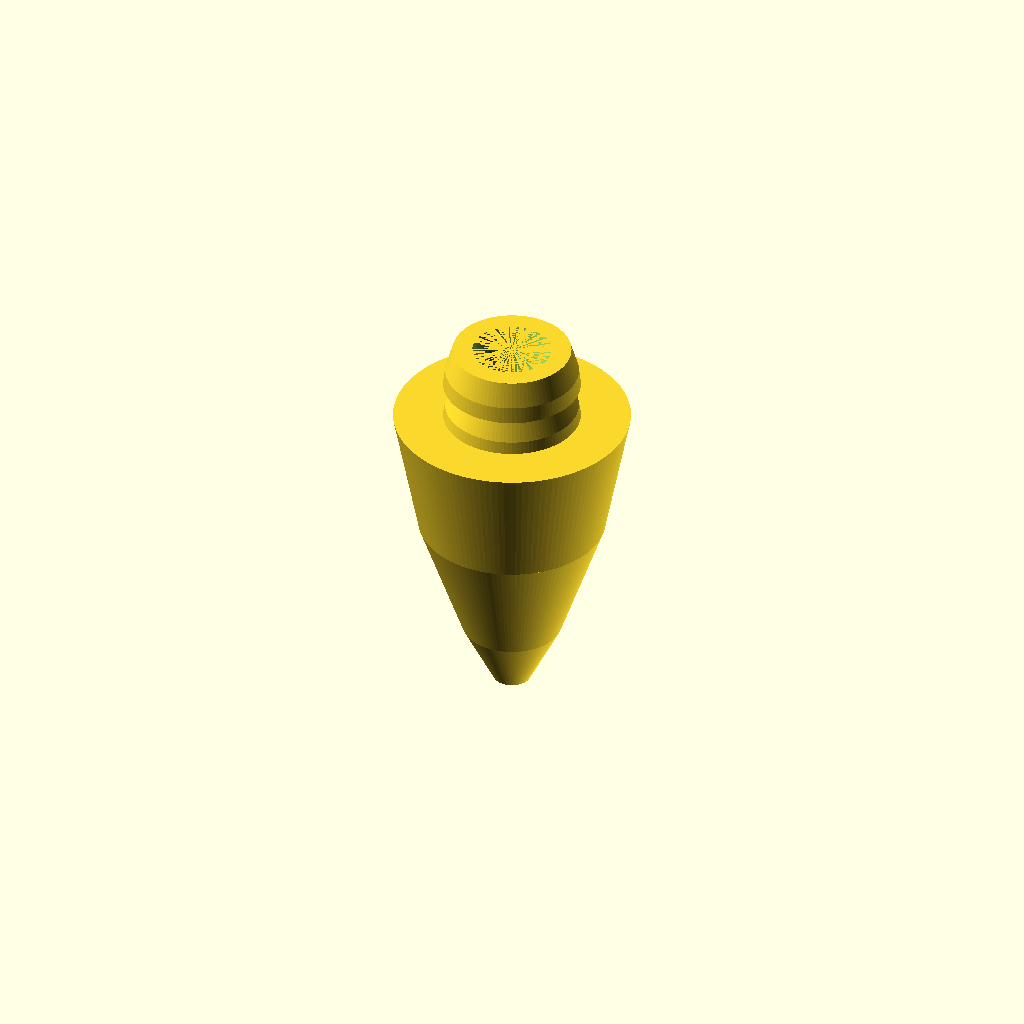
Cell 1 — every parameter at its default value.
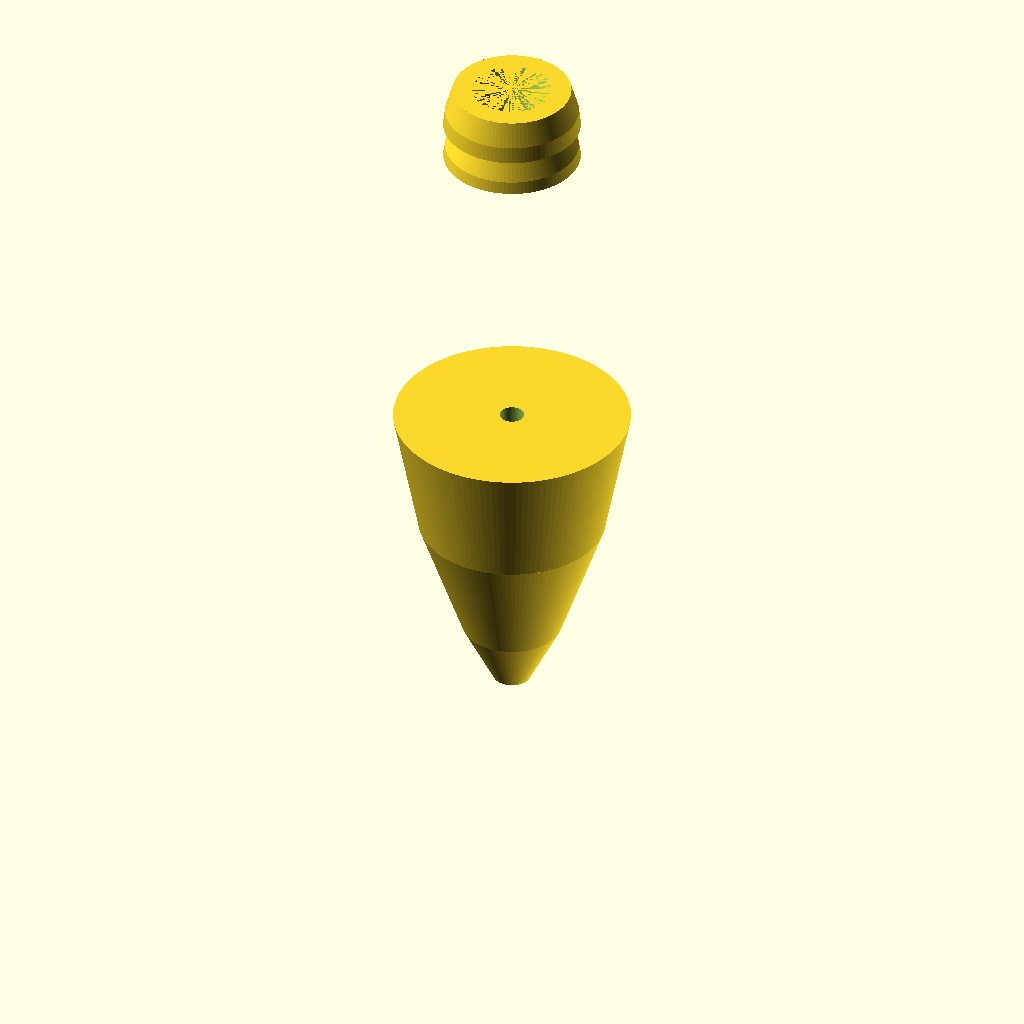
Cell 2: the same model with bodyLength = 101.6.
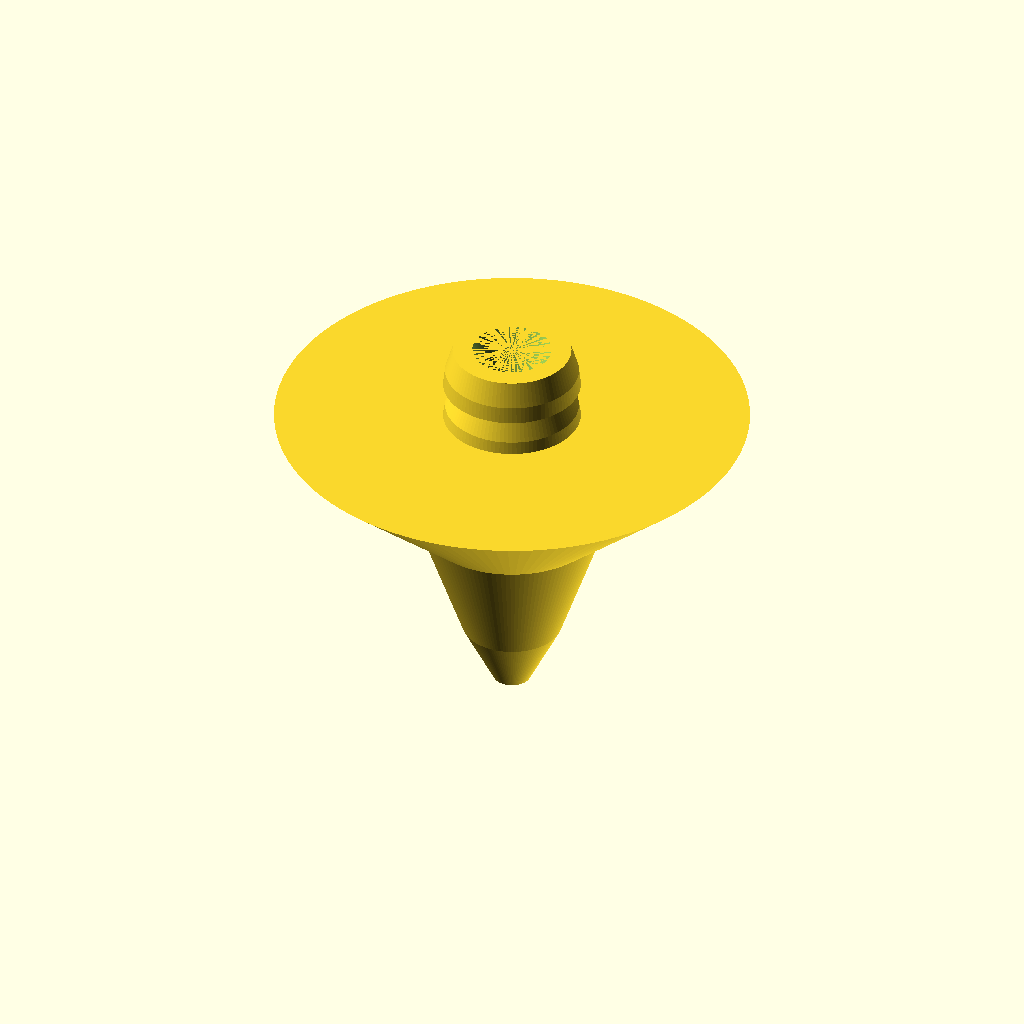
Cell 3: the same model with bodyMaxDia = 76.2.
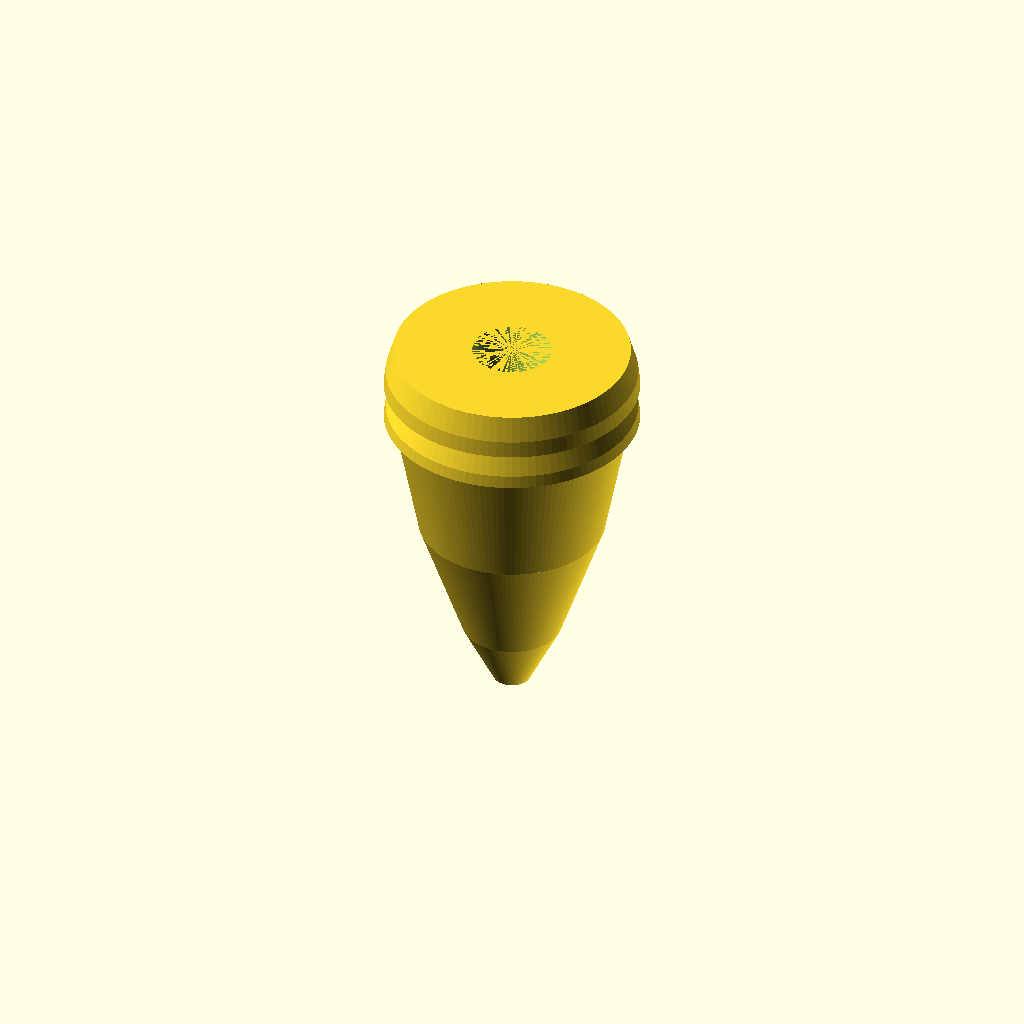
Cell 4: the same model with skirtPocketDia = 38.1.
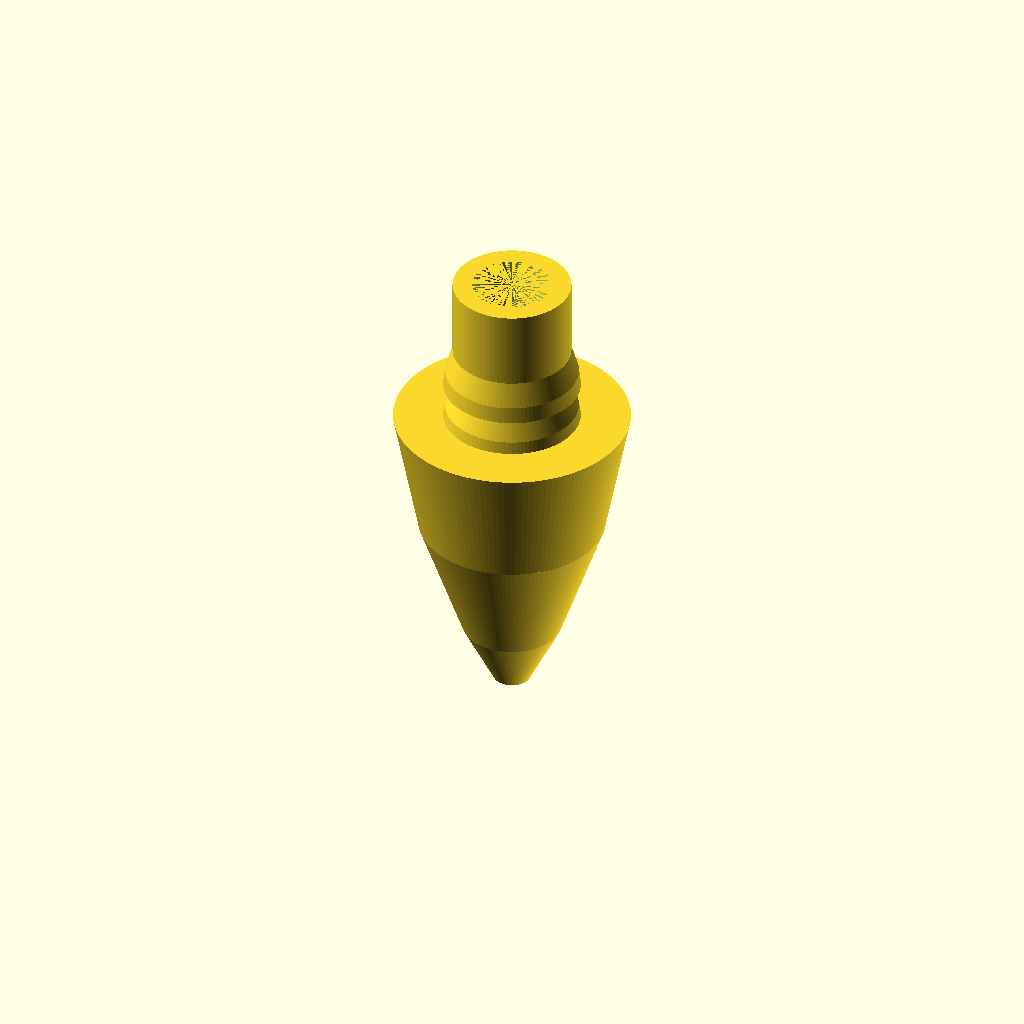
Cell 5 — skirtPocketDepth set to 25.4, the other parameters unchanged.
All cells are drawn from one camera (rotation 55°, 0°, 25°, orthographic, colour scheme Cornfield), so only the parameter changes between them.
OpenSCAD source file Haywire_DGH250_V2p16.scad:
//
// Haywire Tackle DGH-250 Rev B - Version 2.16 TAPERED LEADER HOLE
// Smooth Elongated Bullet Fishing Lure with Skirt Pocket
// Updated: Leader hole tapered from 4mm to 12.7mm through skirt pocket
//

$fn = 150;

//----------------------------
// Dimensions (mm)
//----------------------------

// Bullet body
bodyLength = 50.8;         // 2.0"
bodyMaxDia = 38.1;         // 1.5" (at rear)
bodyMaxRadius = bodyMaxDia / 2;  // 19.05mm
bodyTipRadius = 3.0;       // Blunt tip

// Skirt pocket (attached to rear)
skirtPocketDia = 19.05;    // 0.75"
skirtPocketRadius = skirtPocketDia / 2;  // 9.525mm
skirtPocketDepth = 12.7;   // 0.5"

// Leader hole - tapered
leaderHoleRadius = 2.0;    // 4mm diameter at start
leaderHoleTaperRadius = 6.35;  // 12.7mm diameter at end of pocket (0.5")

// Grooves (dual hydrodynamic)
groove1Pos = 18;
groove2Pos = 27;
grooveWidth = 2.2;
grooveDepth = 1.4;

// Eye sockets (recessed, on sides)
eyeDia = 6.0;
eyeDepth = 2.0;
eyePos = 35;


//----------------------------
// Main Model Assembly
//----------------------------

difference()
{
    union()
    {
        // Blunt tapered body (cone + cylinder blend)
        body_main();
        
        // Skirt pocket cylinder
        translate([0, 0, bodyLength])
            cylinder(h = skirtPocketDepth, r = skirtPocketRadius, $fn = 100);
        
        // Circumferential ribs (run around the pocket)
        translate([0, 0, bodyLength])
            ribs_circumferential();
    }

    // Leader hole - narrow portion through body
    cylinder(h = bodyLength, r = leaderHoleRadius, center = false);
    
    // Leader hole - tapered portion through skirt pocket
    translate([0, 0, bodyLength])
        cylinder(h = skirtPocketDepth, r1 = leaderHoleRadius, r2 = leaderHoleTaperRadius, $fn = 100);

    // Hydrodynamic grooves
    groove_cut(groove1Pos);
    groove_cut(groove2Pos);

    // Eye sockets (both sides)
    eye_socket(1);
    eye_socket(-1);
}


//----------------------------
// Main Body: Blunt Tapered Cone
//----------------------------

module body_main()
{
    // Tip section: 10mm - tapers from 3mm to 8mm radius
    translate([0, 0, 0])
        cylinder(h = 10, r1 = bodyTipRadius, r2 = 8, $fn = 120);
    
    // Middle section: 20mm - tapers from 8mm to 15mm radius
    translate([0, 0, 10])
        cylinder(h = 20, r1 = 8, r2 = 15, $fn = 120);
    
    // Rear section: 20.8mm - tapers from 15mm to full radius (19.05mm)
    translate([0, 0, 30])
        cylinder(h = 20.8, r1 = 15, r2 = bodyMaxRadius, $fn = 120);
}


//----------------------------
// Circumferential Ribs
// Two tapered bands that run around the full circumference
//----------------------------

module ribs_circumferential()
{
    // Rib 1: Front band of the pocket (tapers from front to back)
    rib_band(0, 5);  // Starts at z=0, height 5mm
    
    // Rib 2: Rear band of the pocket (tapers more steeply)
    rib_band(6, 6.7);  // Starts at z=6, height 6.7mm
}


//----------------------------
// Single Rib Band (runs circumferentially)
// Uses rotate_extrude to create a band around the pocket
//----------------------------

module rib_band(zStart, zHeight)
{
    translate([0, 0, zStart])
        rotate_extrude(convexity = 5, $fn = 100)
        {
            // Profile of the rib band (in 2D, revolved around Z-axis)
            polygon(points=[
                // Inner wall (at pocket radius)
                [skirtPocketRadius, 0],
                [skirtPocketRadius, zHeight],
                
                // Outer wall - tapers from front to back
                [skirtPocketRadius + 1.2, zHeight * 0.4],  // Rear outer (tapered)
                [skirtPocketRadius + 1.5, 0],              // Front outer (full height)
                
                // Close the polygon
                [skirtPocketRadius, 0]
            ]);
        }
}


//----------------------------
// Hydrodynamic Groove Cutter
//----------------------------

module groove_cut(zPos)
{
    translate([0, 0, zPos])
        rotate_extrude(convexity = 10, $fn = 100)
            translate([bodyMaxRadius - grooveDepth/2, 0])
                circle(r = grooveDepth/2);
}


//----------------------------
// Recessed Eye Socket
//----------------------------

module eye_socket(side)
{
    translate([side * (bodyMaxRadius + 1), 0, eyePos])
        rotate([0, 90 * side, 0])
            cylinder(d = eyeDia, h = eyeDepth + 1, $fn = 80);
}


//----------------------------
// Render Quality Settings
//----------------------------

$fa = 1.5;
$fs = 0.2;
Customizer parameters (derived from the source; name, type, default, range or options):
bodyLength: number, default 50.8
bodyMaxDia: number, default 38.1
bodyTipRadius: number, default 3
skirtPocketDia: number, default 19.05
skirtPocketDepth: number, default 12.7
leaderHoleRadius: number, default 2
leaderHoleTaperRadius: number, default 6.35
groove1Pos: number, default 18
groove2Pos: number, default 27
grooveWidth: number, default 2.2
grooveDepth: number, default 1.4
eyeDia: number, default 6
eyeDepth: number, default 2
eyePos: number, default 35
